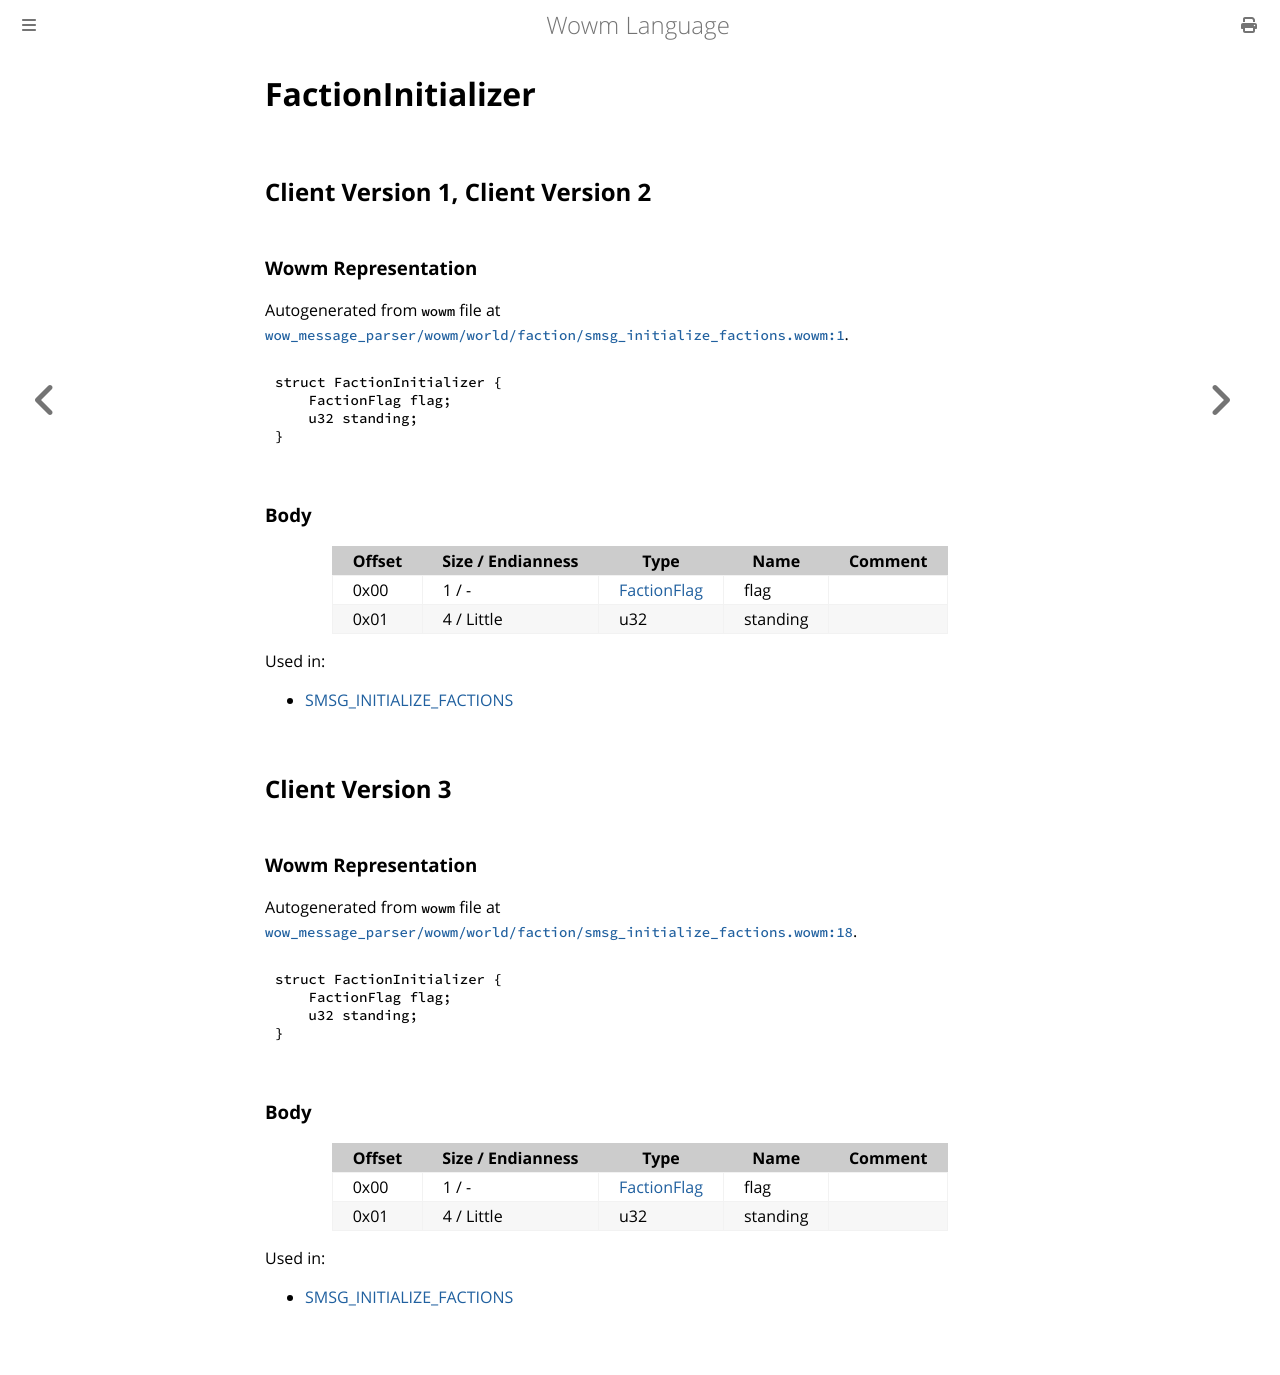

repository: gtker/wow_messages · page: docs/factioninitializer.html · generator: mdbook

# FactionInitializer

## Client Version 1, Client Version 2

### Wowm Representation

Autogenerated from `wowm` file at [`wow_message_parser/wowm/world/faction/smsg_initialize_factions.wowm:1`](https://github.com/gtker/wow_messages/tree/main/wow_message_parser/wowm/world/faction/smsg_initialize_factions.wowm#L1).
```rust,ignore
struct FactionInitializer {
    FactionFlag flag;
    u32 standing;
}
```
### Body

| Offset | Size / Endianness | Type | Name | Comment |
| ------ | ----------------- | ---- | ---- | ------- |
| 0x00 | 1 / - | [FactionFlag](factionflag.md) | flag |  |
| 0x01 | 4 / Little | u32 | standing |  |


Used in:
* [SMSG_INITIALIZE_FACTIONS](smsg_initialize_factions.md)

## Client Version 3

### Wowm Representation

Autogenerated from `wowm` file at [`wow_message_parser/wowm/world/faction/smsg_initialize_factions.wowm:18`](https://github.com/gtker/wow_messages/tree/main/wow_message_parser/wowm/world/faction/smsg_initialize_factions.wowm#L18).
```rust,ignore
struct FactionInitializer {
    FactionFlag flag;
    u32 standing;
}
```
### Body

| Offset | Size / Endianness | Type | Name | Comment |
| ------ | ----------------- | ---- | ---- | ------- |
| 0x00 | 1 / - | [FactionFlag](factionflag.md) | flag |  |
| 0x01 | 4 / Little | u32 | standing |  |


Used in:
* [SMSG_INITIALIZE_FACTIONS](smsg_initialize_factions.md)
